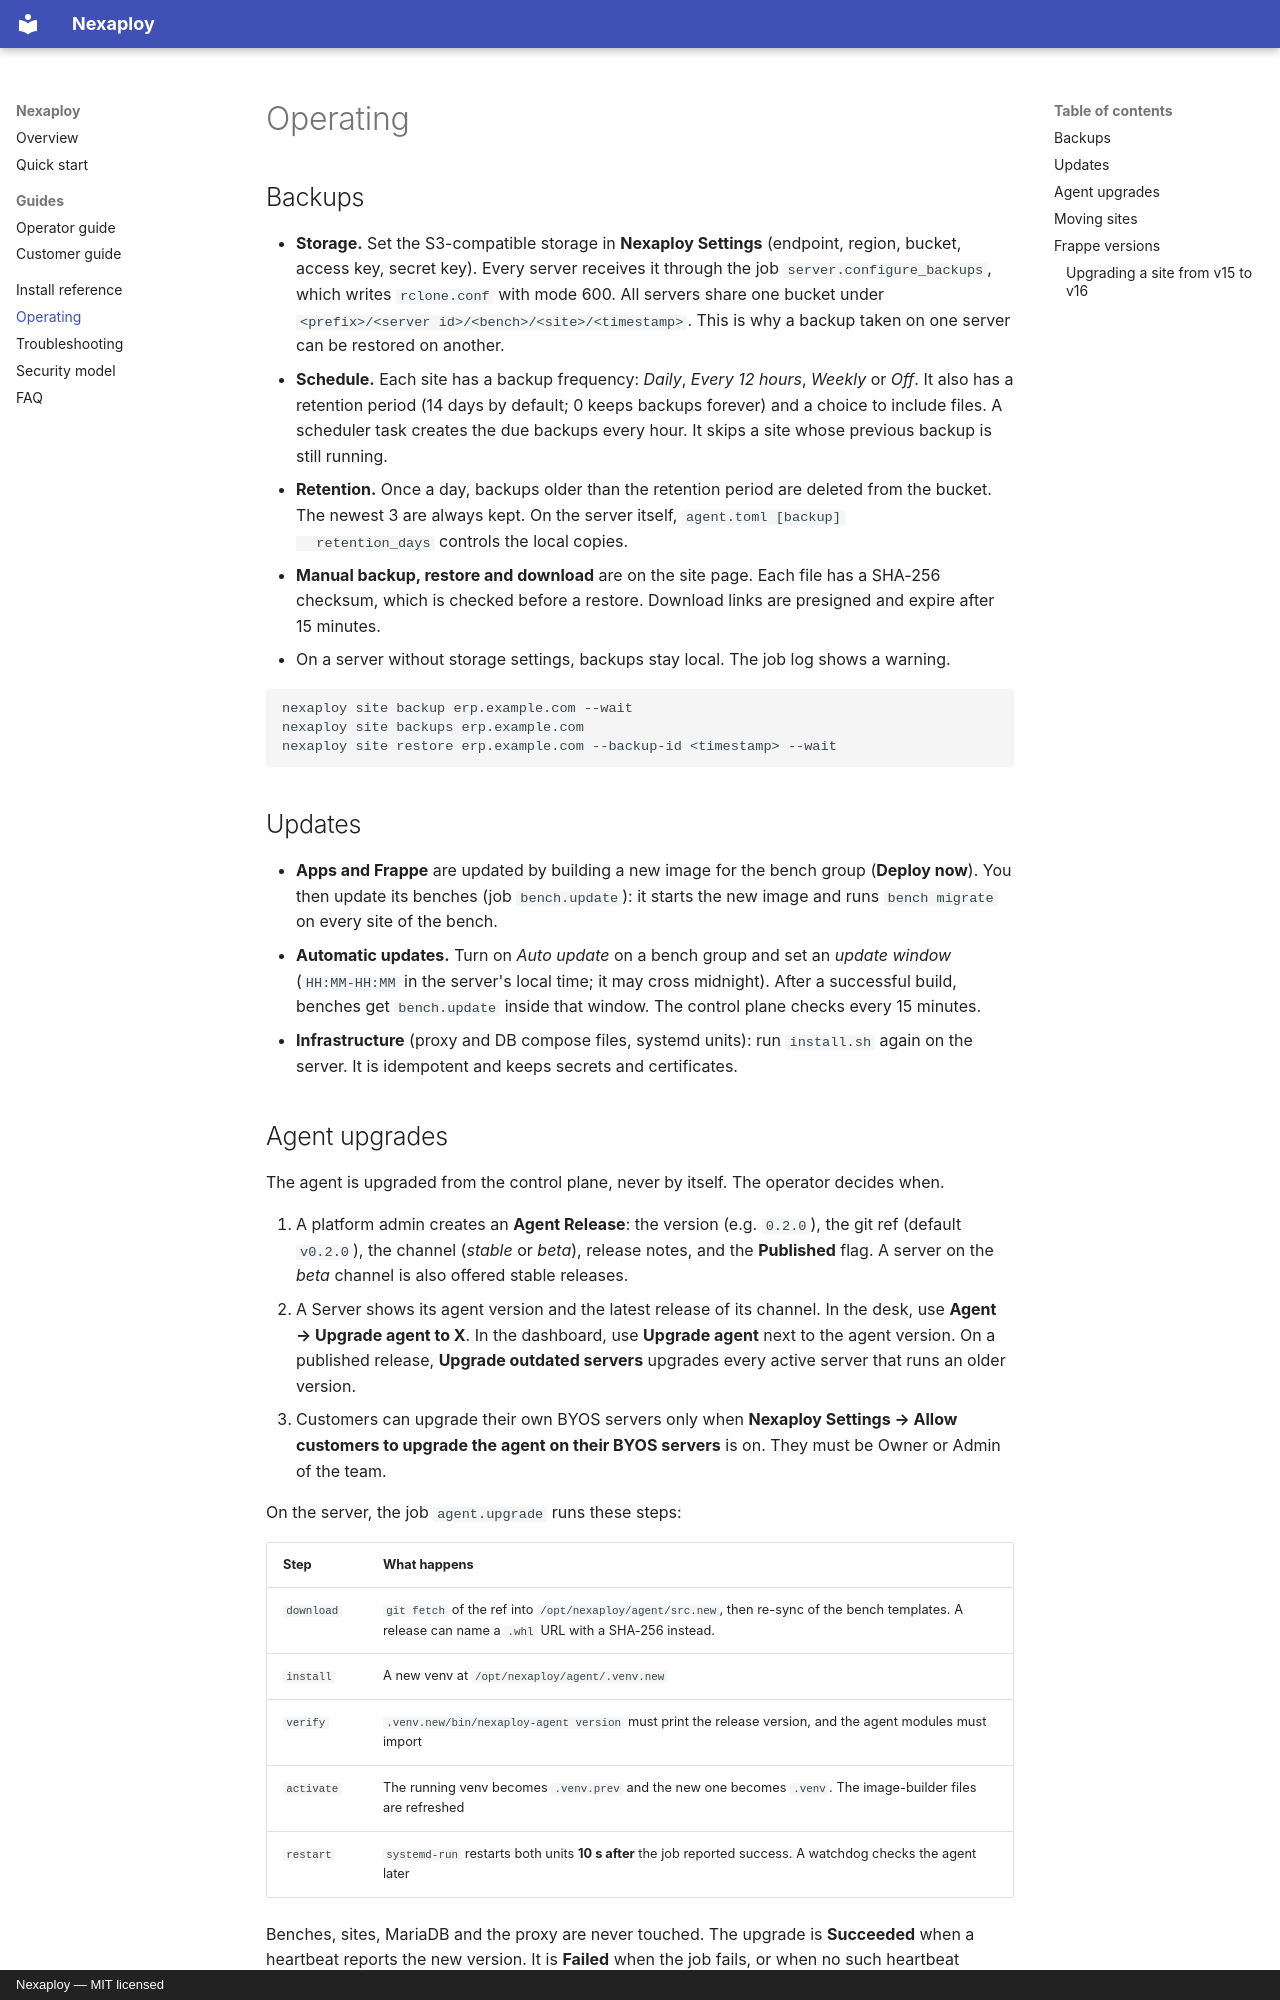

repository: a7733mai/NexaPloy- · page: operating/index.html · generator: mkdocs · copyright: Nexaploy — MIT licensed

# Operating

## Backups

- **Storage.** Set the S3-compatible storage in **Nexaploy Settings** (endpoint, region,
  bucket, access key, secret key). Every server receives it through the job
  `server.configure_backups`, which writes `rclone.conf` with mode 600. All servers share one
  bucket under `<prefix>/<server id>/<bench>/<site>/<timestamp>`. This is why a backup
  taken on one server can be restored on another.
- **Schedule.** Each site has a backup frequency: *Daily*, *Every 12 hours*, *Weekly* or
  *Off*. It also has a retention period (14 days by default; 0 keeps backups forever) and
  a choice to include files. A scheduler task creates the due backups every hour. It skips
  a site whose previous backup is still running.
- **Retention.** Once a day, backups older than the retention period are deleted from the
  bucket. The newest 3 are always kept. On the server itself, `agent.toml [backup]
  retention_days` controls the local copies.
- **Manual backup, restore and download** are on the site page. Each file has a SHA-256
  checksum, which is checked before a restore. Download links are presigned and expire
  after 15 minutes.
- On a server without storage settings, backups stay local. The job log shows a warning.

```bash
nexaploy site backup erp.example.com --wait
nexaploy site backups erp.example.com
nexaploy site restore erp.example.com --backup-id <timestamp> --wait
```

## Updates

- **Apps and Frappe** are updated by building a new image for the bench group (**Deploy
  now**). You then update its benches (job `bench.update`): it starts the new image and runs
  `bench migrate` on every site of the bench.
- **Automatic updates.** Turn on *Auto update* on a bench group and set an *update window*
  (`HH:MM-HH:MM` in the server's local time; it may cross midnight). After a successful
  build, benches get `bench.update` inside that window. The control plane checks every
  15 minutes.
- **Infrastructure** (proxy and DB compose files, systemd units): run `install.sh` again on the
  server. It is idempotent and keeps secrets and certificates.
